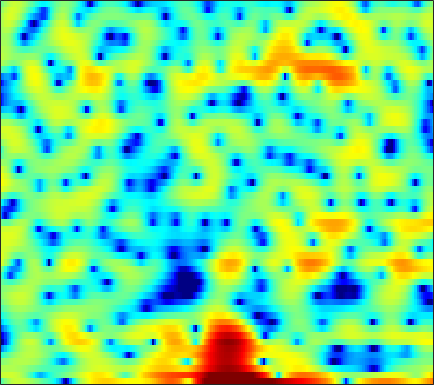

Values plotted in this chart, from the file beside it:
-2.2409, -1.0591, 0.26904, 1.2559, 1.8183, 2.3896, 2.7591, 2.9181, 2.9933, 2.935, 2.7475, 2.539, 2.1698, 1.7155, 1.3354, 0.81528, 0.26074, -0.16495, -0.74407, -1.3066, -1.8802, -2.3268, -2.9865, -3.795
2.674, 2.849, 3.064, 3.218, 3.274, 3.261, 3.124, 2.932, 2.548, 2.002, 1.269, 0.5917, -0.4932, -1.809, -2.957, -4.694, -6.553, -7.811, -8.733, -8.376, -7.198, -6.194, -4.952, -3.929
1.784, 1.853, 1.933, 1.984, 1.999, 1.978, 1.908, 1.822, 1.649, 1.415, 1.126, 0.8742, 0.5031, 0.1119, -0.1944, -0.6031, -0.9924, -1.264, -1.586, -1.868, -2.098, -2.244, -2.406, -2.531
0.1048, 0.3903, 0.7604, 1.105, 1.337, 1.612, 1.838, 1.972, 2.098, 2.162, 2.167, 2.126, 2.015, 1.839, 1.665, 1.373, 1.016, 0.7076, 0.2241, -0.3481, -1.03, -1.623, -2.549, -3.658
-4.077, -3.378, -2.474, -1.605, -0.9909, -0.2393, 0.4363, 0.8831, 1.39, 1.799, 2.109, 2.272, 2.397, 2.42, 2.373, 2.224, 1.987, 1.75, 1.352, 0.8644, 0.2892, -0.2006, -0.9298, -1.76
-11.09, -9.667, -7.784, -5.984, -4.725, -3.218, -1.868, -0.9802, 0.02568, 0.8394, 1.473, 1.834, 2.157, 2.31, 2.311, 2.178, 1.908, 1.621, 1.146, 0.6046, 0.06039, -0.3107, -0.7, -0.9105
-24.57, -19.73, -14.48, -10.43, -7.919, -5.192, -2.987, -1.605, -0.09206, 1.086, 1.968, 2.45, 2.857, 3.035, 3.013, 2.763, 2.247, 1.661, 0.5819, -0.9407, -3.081, -5.249, -8.947, -10.54
-18.51, -16.5, -13.51, -10.5, -8.412, -5.978, -3.954, -2.703, -1.361, -0.3503, 0.3576, 0.6944, 0.9375, 0.9772, 0.902, 0.6862, 0.3824, 0.09985, -0.3598, -0.9066, -1.556, -2.025, -2.416, -2.188
-12.61, -10.99, -8.967, -7.14, -5.901, -4.462, -3.259, -2.544, -1.885, -1.56, -1.598, -1.881, -2.609, -3.727, -4.766, -6.112, -6.719, -6.312, -4.924, -3.307, -1.823, -0.8282, 0.3318, 1.372
-7.776, -6.658, -5.279, -4.056, -3.251, -2.367, -1.69, -1.336, -1.089, -1.135, -1.514, -2.05, -3.139, -4.756, -6.342, -8.747, -10.13, -9.259, -6.651, -4.124, -2.088, -0.8256, 0.5628, 1.7
-4.642, -3.874, -2.925, -2.083, -1.53, -0.914, -0.4458, -0.2036, -0.01848, 0.0001604, -0.1398, -0.3379, -0.6998, -1.13, -1.442, -1.778, -1.929, -1.896, -1.66, -1.257, -0.7381, -0.3155, 0.2554, 0.8139
-2.387, -1.73, -0.9371, -0.2453, 0.2004, 0.7013, 1.086, 1.293, 1.465, 1.515, 1.454, 1.337, 1.102, 0.7966, 0.529, 0.1353, -0.2682, -0.5667, -0.9359, -1.249, -1.47, -1.56, -1.555, -1.398
-0.7029, -0.05936, 0.692, 1.329, 1.728, 2.166, 2.494, 2.67, 2.806, 2.826, 2.731, 2.578, 2.26, 1.806, 1.369, 0.6463, -0.2603, -1.069, -2.333, -3.802, -5.372, -6.449, -7.274, -7.059
0.1217, 0.668, 1.289, 1.806, 2.134, 2.498, 2.78, 2.94, 3.078, 3.122, 3.057, 2.929, 2.634, 2.174, 1.705, 0.8875, -0.2053, -1.248, -3.039, -5.476, -8.929, -12.6, -17.92, -14.35
-0.01757, 0.224, 0.4859, 0.7112, 0.8839, 1.126, 1.387, 1.59, 1.847, 2.074, 2.225, 2.282, 2.255, 2.092, 1.871, 1.432, 0.8239, 0.2588, -0.6239, -1.597, -2.556, -3.18, -3.734, -3.892
-1.062, -1.488, -2.084, -2.568, -2.756, -2.677, -2.238, -1.756, -1.013, -0.2755, 0.4001, 0.8296, 1.284, 1.592, 1.72, 1.761, 1.668, 1.523, 1.26, 0.9514, 0.6335, 0.4257, 0.2112, 0.06885
-2.228, -4.006, -7.14, -11.29, -14.14, -13.02, -9.577, -7.481, -5.281, -3.518, -2.026, -1.075, -0.01175, 0.8092, 1.259, 1.653, 1.833, 1.842, 1.732, 1.533, 1.323, 1.204, 1.14, 1.207
0.3881, -1.422, -4.287, -7.364, -9.271, -10.43, -10.51, -10.34, -9.356, -7.204, -4.591, -2.806, -0.8721, 0.5148, 1.229, 1.774, 1.866, 1.679, 1.107, 0.2322, -0.7814, -1.445, -1.817, -1.286
4.032, 2.964, 1.339, -0.4762, -1.996, -4.379, -7.469, -10.43, -12.8, -8.935, -4.85, -2.644, -0.5516, 0.7883, 1.386, 1.692, 1.477, 0.9608, -0.2622, -2.301, -5.661, -9.977, -22.69, -10.69
4.078, 3.578, 2.787, 1.899, 1.19, 0.2354, -0.6045, -1.084, -1.391, -1.291, -0.8684, -0.4827, -0.02222, 0.259, 0.3165, 0.1605, -0.2515, -0.7409, -1.609, -2.668, -3.749, -4.414, -4.839, -4.502
3.514, 3.461, 3.284, 2.997, 2.743, 2.368, 1.985, 1.717, 1.401, 1.132, 0.8759, 0.6858, 0.389, 0.01852, -0.3178, -0.8553, -1.517, -2.074, -2.893, -3.728, -4.523, -5.047, -5.547, -5.738
3.339, 3.547, 3.693, 3.701, 3.636, 3.477, 3.233, 3.006, 2.64, 2.205, 1.673, 1.217, 0.5263, -0.2556, -0.908, -1.841, -2.846, -3.626, -4.719, -5.884, -7.211, -8.344, -10.06, -11.82
3.447, 3.679, 3.873, 3.969, 3.972, 3.9, 3.736, 3.539, 3.161, 2.631, 1.948, 1.297, 0.253, -1.016, -2.109, -3.697, -5.25, -6.288, -7.358, -8.188, -9.082, -10.02, -12.02, -15.21
3.135, 3.163, 3.203, 3.268, 3.338, 3.413, 3.445, 3.406, 3.235, 2.87, 2.259, 1.6, 0.364, -1.369, -3.111, -6.29, -11.17, -16.45, -16.39, -11.25, -8.395, -7.196, -6.237, -5.634
-0.3851, -0.9333, -1.276, -1.115, -0.7169, -0.01112, 0.691, 1.147, 1.619, 1.868, 1.826, 1.608, 1.016, 0.0597, -0.9158, -2.523, -4.216, -5.12, -5.195, -4.151, -2.748, -1.794, -0.726, 0.1048
-10.08, -14.43, -18.34, -13.62, -10.67, -7.911, -5.878, -4.61, -3.187, -2.031, -1.142, -0.6636, -0.2408, -0.06791, -0.05173, -0.1198, -0.1746, -0.1696, -0.000426, 0.3423, 0.7976, 1.184, 1.703, 2.16
-9.837, -12.06, -14.14, -14.96, -15.08, -14.77, -13.09, -11.07, -8.29, -5.904, -4, -2.892, -1.763, -0.9412, -0.4759, 0.007058, 0.3783, 0.6311, 0.9517, 1.293, 1.645, 1.914, 2.256, 2.572
-4.834, -6.26, -8.408, -11.16, -13.91, -18.64, -17.15, -12.96, -8.807, -5.934, -3.903, -2.767, -1.649, -0.8527, -0.4137, 0.02613, 0.3644, 0.6034, 0.9139, 1.242, 1.602, 1.873, 2.217, 2.532
0.488, -0.2608, -1.319, -2.368, -3.035, -3.578, -3.571, -3.229, -2.516, -1.7, -1.003, -0.6238, -0.3119, -0.2301, -0.3106, -0.5436, -0.7948, -0.9071, -0.817, -0.4273, 0.1814, 0.6821, 1.299, 1.766
4.125, 3.754, 3.187, 2.625, 2.23, 1.791, 1.461, 1.29, 1.152, 1.018, 0.8299, 0.6051, 0.1141, -0.7129, -1.627, -3.35, -5.791, -7.979, -9.361, -7.117, -4.217, -2.526, -0.9458, -0.08808
5.152, 4.817, 4.27, 3.648, 3.151, 2.489, 1.872, 1.465, 1.009, 0.6313, 0.2923, 0.00985, -0.5198, -1.328, -2.202, -3.863, -6.201, -8.165, -9.355, -7.396, -4.743, -3.167, -1.731, -0.9831
4.729, 4.271, 3.506, 2.531, 1.673, 0.3817, -0.9552, -1.849, -2.645, -2.743, -2.352, -1.958, -1.508, -1.253, -1.219, -1.339, -1.524, -1.643, -1.605, -1.278, -0.7831, -0.383, 0.04078, 0.2887
3.358, 2.875, 2.006, 0.7622, -0.4863, -2.794, -6.289, -10.41, -19.08, -12.53, -7.096, -4.752, -2.694, -1.393, -0.7527, -0.1776, 0.1873, 0.3736, 0.5734, 0.7535, 0.9477, 1.093, 1.259, 1.371
1.16, 1.065, 0.7459, 0.1432, -0.5458, -1.79, -3.342, -4.499, -5.432, -4.989, -3.705, -2.673, -1.503, -0.6493, -0.2053, 0.1646, 0.3277, 0.377, 0.37, 0.3263, 0.321, 0.3599, 0.5029, 0.7042
-1.884, -0.8975, 0.05387, 0.6118, 0.798, 0.8275, 0.7008, 0.5756, 0.4624, 0.4468, 0.5274, 0.6276, 0.7101, 0.6799, 0.5641, 0.2491, -0.2415, -0.7174, -1.446, -2.17, -2.743, -2.929, -2.745, -2.105
-3.258, -1.355, 0.4242, 1.577, 2.163, 2.649, 2.89, 2.951, 2.919, 2.757, 2.502, 2.239, 1.782, 1.173, 0.5943, -0.363, -1.582, -2.752, -4.732, -7.43, -11.09, -13.62, -12.15, -8.175
0.2397, 1.045, 1.974, 2.701, 3.099, 3.44, 3.577, 3.558, 3.371, 3.033, 2.526, 2.021, 1.211, 0.2336, -0.6095, -1.865, -3.286, -4.441, -6.217, -8.326, -10.56, -11.65, -10.82, -8.297
2.602, 2.903, 3.258, 3.531, 3.651, 3.701, 3.603, 3.427, 3.045, 2.495, 1.744, 1.054, -0.08045, -1.464, -2.642, -4.34, -5.936, -6.833, -7.428, -7.339, -6.831, -6.277, -5.422, -4.511
3.26, 3.406, 3.542, 3.566, 3.513, 3.332, 3.034, 2.731, 2.234, 1.587, 0.7876, 0.05307, -1.209, -2.912, -4.641, -7.915, -13.43, -20.57, -15.73, -9.516, -6.098, -4.353, -2.668, -1.535
1.502, 1.614, 1.646, 1.504, 1.297, 0.8725, 0.317, -0.1453, -0.7555, -1.294, -1.708, -2.019, -2.474, -3.113, -3.802, -4.964, -6.157, -6.528, -5.886, -4.187, -2.32, -1.09, 0.2552, 1.246
-2.779, -2.612, -2.588, -2.804, -3.177, -4, -5.241, -6.439, -8.148, -9.083, -8.391, -7.228, -5.588, -4.29, -3.535, -2.762, -2.114, -1.643, -0.8927, -0.06036, 0.8093, 1.44, 2.2, 2.83
-8.412, -7.911, -7.382, -7.146, -7.275, -7.942, -9.409, -11.29, -15.5, -21.4, -15.66, -11.32, -7.505, -4.957, -3.513, -2.023, -0.8444, -0.1225, 0.7177, 1.433, 2.047, 2.453, 2.911, 3.276
-15.49, -13.27, -11.09, -9.692, -9.001, -8.501, -8.364, -8.393, -8.405, -8.007, -7.022, -5.944, -4.338, -2.803, -1.767, -0.5724, 0.4056, 1.024, 1.673, 2.168, 2.532, 2.727, 2.896, 2.985
-15.15, -13.35, -11.29, -9.637, -8.609, -7.46, -6.462, -5.763, -4.864, -3.942, -2.96, -2.164, -1.129, -0.1215, 0.5624, 1.368, 1.995, 2.349, 2.658, 2.793, 2.763, 2.64, 2.374, 2.032
-11.58, -11.12, -10.01, -8.72, -7.766, -6.48, -5.227, -4.304, -3.057, -1.827, -0.6248, 0.217, 1.245, 2.14, 2.695, 3.258, 3.614, 3.722, 3.67, 3.372, 2.816, 2.236, 1.25, 0.05219
-16.21, -13.97, -11.26, -9.418, -8.394, -7.288, -6.117, -5.054, -3.375, -1.562, 0.1574, 1.281, 2.586, 3.579, 4.132, 4.587, 4.747, 4.672, 4.303, 3.61, 2.579, 1.558, -0.2113, -2.625
-11.29, -10.4, -9.218, -8.953, -9.557, -11.7, -14.12, -12.15, -7.062, -3.071, -0.1758, 1.464, 3.094, 4.198, 4.739, 5.114, 5.09, 4.842, 4.184, 3.2, 1.918, 0.7657, -0.9603, -2.895
-1.566, -2.186, -2.986, -4.004, -5.069, -6.768, -7.767, -6.895, -4.159, -1.345, 0.8989, 2.22, 3.508, 4.343, 4.685, 4.799, 4.503, 3.993, 2.961, 1.49, -0.3549, -1.88, -3.804, -5.031
1.914, 1.457, 0.8741, 0.3109, -0.07068, -0.4226, -0.5136, -0.3321, 0.2064, 0.9432, 1.686, 2.213, 2.762, 3.11, 3.196, 3.035, 2.55, 1.895, 0.6175, -1.329, -4.208, -7.437, -15.38, -22.47
2.493, 2.273, 1.937, 1.567, 1.29, 0.9511, 0.6627, 0.5124, 0.4047, 0.3917, 0.4655, 0.5484, 0.6832, 0.7947, 0.8345, 0.7498, 0.4843, 0.1348, -0.6096, -1.651, -2.99, -4.073, -5.291, -5.601
2.041, 1.988, 1.772, 1.41, 1.048, 0.4476, -0.2363, -0.8041, -1.567, -2.234, -2.653, -2.787, -2.686, -2.381, -2.081, -1.659, -1.345, -1.16, -1.049, -1.024, -1.067, -1.076, -0.9977, -0.7595
1.375, 1.47, 1.351, 0.9393, 0.4253, -0.5596, -1.917, -3.204, -5.286, -7.65, -9.652, -10.03, -8.963, -7.262, -6.074, -4.7, -3.557, -2.838, -1.96, -1.206, -0.5146, -0.04, 0.5774, 1.188
1.009, 1.284, 1.33, 0.9763, 0.4347, -0.696, -2.397, -4.098, -7.221, -11.81, -18.78, -20.16, -14.67, -11.18, -9.462, -7.732, -6.223, -5.157, -3.771, -2.462, -1.229, -0.3748, 0.6639, 1.592
1.219, 1.709, 2.014, 1.919, 1.58, 0.7676, -0.4546, -1.652, -3.548, -5.635, -7.649, -8.863, -10.22, -11.31, -11.92, -11.94, -10.65, -9.103, -6.912, -4.879, -3.077, -1.845, -0.3626, 0.9259
1.55, 2.264, 2.874, 3.111, 3.047, 2.644, 1.896, 1.112, -0.1829, -1.778, -3.692, -5.419, -8.203, -12.22, -17.04, -28.81, -18.02, -13.76, -10.43, -8.13, -6.139, -4.658, -2.694, -0.8559
1.349, 2.219, 3.059, 3.55, 3.705, 3.631, 3.247, 2.771, 1.869, 0.6717, -0.8003, -2.104, -4.074, -6.219, -7.802, -9.515, -10.69, -11.36, -12.71, -14.31, -13.78, -11.03, -7.05, -3.871
0.5937, 1.459, 2.38, 3.03, 3.341, 3.527, 3.456, 3.234, 2.719, 1.972, 1.008, 0.1689, -1.104, -2.487, -3.586, -5.126, -6.849, -8.359, -10.82, -13.62, -13.97, -11.49, -7.761, -4.803
-0.7689, 0.1022, 1.126, 1.951, 2.421, 2.838, 3.018, 2.995, 2.781, 2.364, 1.759, 1.198, 0.3403, -0.6247, -1.398, -2.482, -3.552, -4.337, -5.222, -5.761, -5.774, -5.397, -4.535, -3.452
